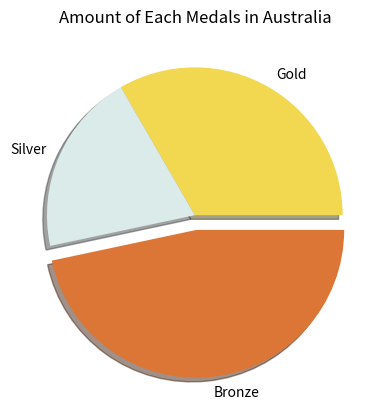

Python code for this plot:
# -*- coding: utf-8 -*-
from __future__ import unicode_literals
import matplotlib.pyplot as plt

labels = 'Gold', 'Silver', 'Bronze'
sizes = (5, 3, 7)
colors = ('#F2D851', '#DBEBE9', '#DC7636')
explode = (0, 0, 0.1)

plt.title("Amount of Each Medals in Australia")
plt.pie(sizes, explode=explode, labels=labels, colors=colors, shadow=True)
plt.show()
